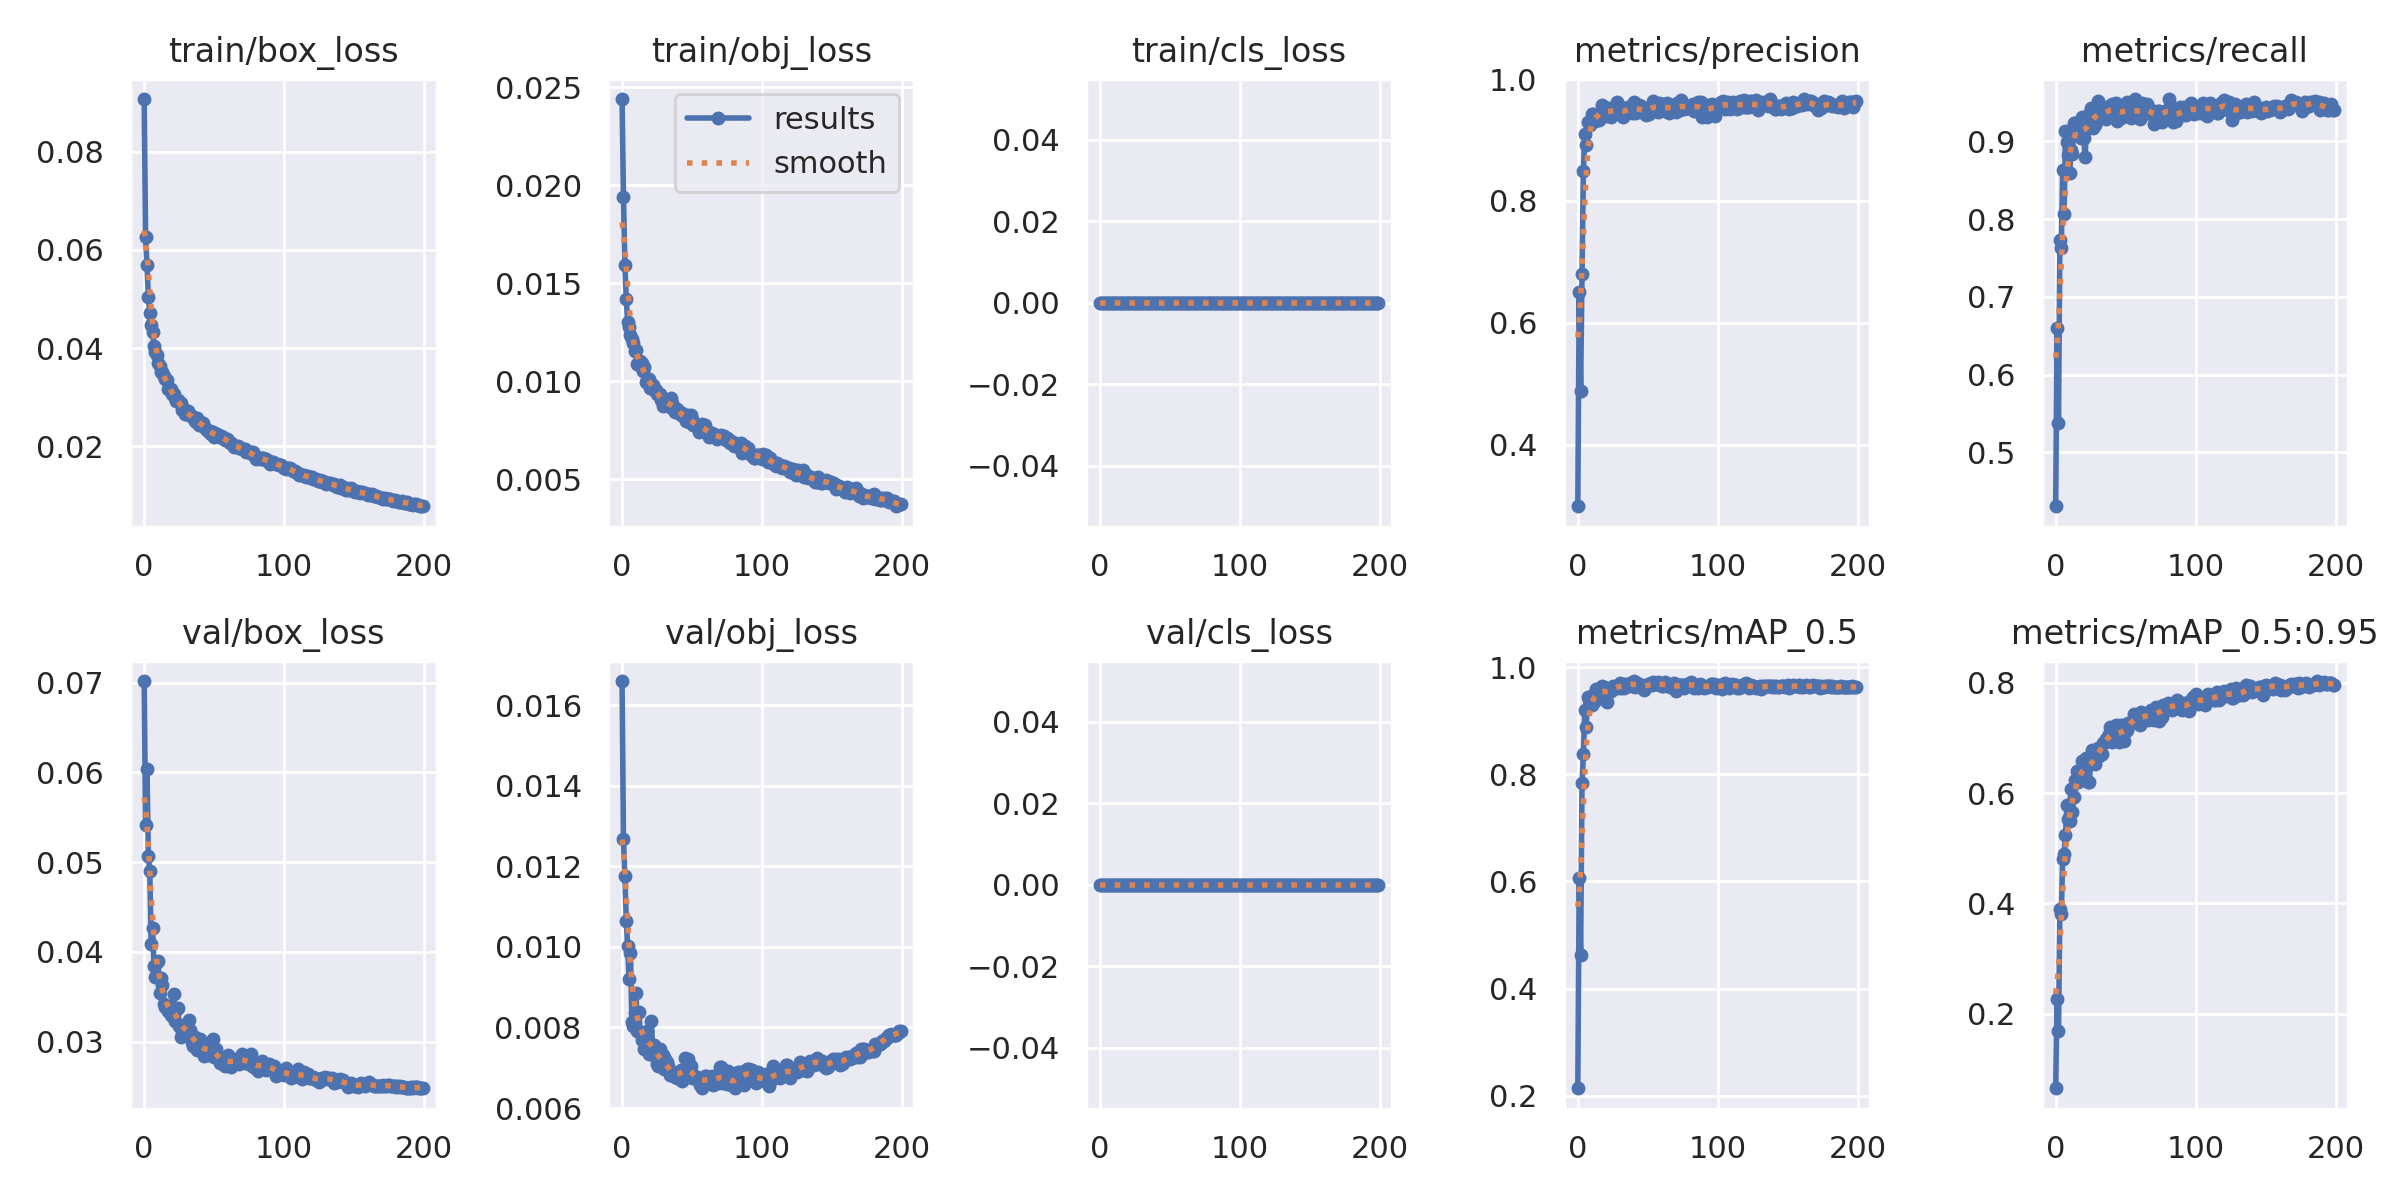

The table this chart was drawn from, first rows:
epoch, train/box_loss, train/obj_loss, train/cls_loss, metrics/precision, metrics/recall, metrics/mAP_0.5, metrics/mAP_0.5:0.95, val/box_loss, val/obj_loss, val/cls_loss, x/lr0, x/lr1, x/lr2
0, 0.09074, 0.0244, 0, 0.2992, 0.4305, 0.2142, 0.06519, 0.07019, 0.0166, 0, 0.07022, 0.003308, 0.003308
1, 0.06268, 0.01942, 0, 0.6508, 0.6605, 0.6056, 0.2261, 0.05408, 0.01268, 0, 0.04019, 0.006609, 0.006609
2, 0.05687, 0.01595, 0, 0.4887, 0.5375, 0.4633, 0.1688, 0.06039, 0.01175, 0, 0.01013, 0.009876, 0.009876
3, 0.05044, 0.01422, 0, 0.68, 0.7734, 0.783, 0.3901, 0.05067, 0.01065, 0, 0.009851, 0.009851, 0.009851
4, 0.04712, 0.01302, 0, 0.8486, 0.7624, 0.8381, 0.3806, 0.04896, 0.01001, 0, 0.009851, 0.009851, 0.009851
5, 0.04466, 0.01276, 0, 0.9099, 0.8635, 0.9203, 0.4807, 0.04091, 0.009213, 0, 0.009802, 0.009802, 0.009802
6, 0.04325, 0.01235, 0, 0.8912, 0.8071, 0.8881, 0.4897, 0.04263, 0.009852, 0, 0.009753, 0.009753, 0.009753
7, 0.04054, 0.01216, 0, 0.9287, 0.9132, 0.9447, 0.5239, 0.03846, 0.008128, 0, 0.009703, 0.009703, 0.009703
8, 0.03925, 0.01194, 0, 0.9275, 0.8998, 0.9389, 0.5776, 0.0372, 0.008032, 0, 0.009654, 0.009654, 0.009654
9, 0.03858, 0.01157, 0, 0.9253, 0.8821, 0.9336, 0.5537, 0.03882, 0.008358, 0, 0.009604, 0.009604, 0.009604
10, 0.03698, 0.01158, 0, 0.9427, 0.8595, 0.9285, 0.5496, 0.03893, 0.008844, 0, 0.009555, 0.009555, 0.009555
11, 0.03632, 0.01089, 0, 0.9434, 0.8888, 0.9486, 0.6071, 0.0354, 0.007906, 0, 0.009505, 0.009505, 0.009505
12, 0.03507, 0.01081, 0, 0.9316, 0.8838, 0.9375, 0.5656, 0.03706, 0.008393, 0, 0.009456, 0.009456, 0.009456
13, 0.03517, 0.01104, 0, 0.9392, 0.9233, 0.959, 0.5933, 0.0363, 0.00788, 0, 0.009406, 0.009406, 0.009406
14, 0.03428, 0.01094, 0, 0.9336, 0.9235, 0.9535, 0.6228, 0.03416, 0.007695, 0, 0.009357, 0.009357, 0.009357
15, 0.03371, 0.01051, 0, 0.932, 0.9238, 0.9531, 0.6391, 0.0338, 0.007874, 0, 0.009307, 0.009307, 0.009307
16, 0.03347, 0.01072, 0, 0.9406, 0.9208, 0.9543, 0.6191, 0.03398, 0.007476, 0, 0.009258, 0.009258, 0.009258
17, 0.03174, 0.009971, 0, 0.9581, 0.9247, 0.964, 0.6266, 0.03345, 0.007586, 0, 0.009208, 0.009208, 0.009208
18, 0.03173, 0.009985, 0, 0.9509, 0.9048, 0.9527, 0.6287, 0.03373, 0.007925, 0, 0.009158, 0.009158, 0.009158
19, 0.03163, 0.01011, 0, 0.9542, 0.9311, 0.9627, 0.6584, 0.0329, 0.007338, 0, 0.009109, 0.009109, 0.009109
20, 0.03066, 0.009678, 0, 0.9393, 0.9048, 0.9532, 0.6555, 0.03284, 0.007424, 0, 0.009059, 0.009059, 0.009059
21, 0.03067, 0.009886, 0, 0.9414, 0.8802, 0.9342, 0.6447, 0.03527, 0.008157, 0, 0.00901, 0.00901, 0.00901
22, 0.0299, 0.009816, 0, 0.9527, 0.9161, 0.9558, 0.6643, 0.03234, 0.007313, 0, 0.00896, 0.00896, 0.00896
23, 0.02916, 0.009556, 0, 0.9499, 0.92, 0.9592, 0.6196, 0.03346, 0.007557, 0, 0.008911, 0.008911, 0.008911
24, 0.02936, 0.00958, 0, 0.9376, 0.9351, 0.9555, 0.6197, 0.03372, 0.007501, 0, 0.008861, 0.008861, 0.008861
25, 0.029, 0.00938, 0, 0.9449, 0.9436, 0.9644, 0.6548, 0.03171, 0.007087, 0, 0.008812, 0.008812, 0.008812
26, 0.0288, 0.009382, 0, 0.9465, 0.9387, 0.9608, 0.6784, 0.03051, 0.007054, 0, 0.008762, 0.008762, 0.008762
27, 0.02747, 0.009334, 0, 0.9527, 0.9169, 0.9631, 0.6622, 0.03123, 0.007477, 0, 0.008713, 0.008713, 0.008713
28, 0.02774, 0.009059, 0, 0.9622, 0.9217, 0.9638, 0.6531, 0.03172, 0.007124, 0, 0.008663, 0.008663, 0.008663
29, 0.02669, 0.008736, 0, 0.9586, 0.925, 0.9609, 0.6655, 0.03185, 0.007319, 0, 0.008614, 0.008614, 0.008614
30, 0.02665, 0.008901, 0, 0.9425, 0.952, 0.971, 0.6814, 0.03074, 0.006973, 0, 0.008564, 0.008564, 0.008564
31, 0.02714, 0.008882, 0, 0.9454, 0.9328, 0.9602, 0.6675, 0.03098, 0.007216, 0, 0.008515, 0.008515, 0.008515
32, 0.02655, 0.008945, 0, 0.9378, 0.9396, 0.9636, 0.6769, 0.03236, 0.007148, 0, 0.008466, 0.008466, 0.008466
33, 0.02632, 0.009008, 0, 0.941, 0.936, 0.9611, 0.6712, 0.03133, 0.007055, 0, 0.008416, 0.008416, 0.008416
34, 0.02612, 0.008682, 0, 0.9504, 0.9354, 0.9689, 0.6916, 0.03, 0.006823, 0, 0.008367, 0.008367, 0.008367
35, 0.02573, 0.009147, 0, 0.9475, 0.9431, 0.9674, 0.6933, 0.02948, 0.006822, 0, 0.008317, 0.008317, 0.008317
36, 0.02521, 0.00891, 0, 0.9541, 0.9284, 0.9651, 0.6971, 0.03048, 0.006894, 0, 0.008268, 0.008268, 0.008268
37, 0.02505, 0.008543, 0, 0.9536, 0.934, 0.9709, 0.7001, 0.02968, 0.006803, 0, 0.008218, 0.008218, 0.008218
38, 0.02581, 0.008443, 0, 0.9557, 0.9452, 0.9693, 0.7063, 0.02909, 0.006773, 0, 0.008169, 0.008169, 0.008169
39, 0.02431, 0.008591, 0, 0.9441, 0.9385, 0.9644, 0.7194, 0.02975, 0.006746, 0, 0.008119, 0.008119, 0.008119
40, 0.02489, 0.008483, 0, 0.963, 0.9486, 0.9741, 0.6927, 0.03033, 0.00688, 0, 0.00807, 0.00807, 0.00807
41, 0.02459, 0.008443, 0, 0.9448, 0.9444, 0.9638, 0.7105, 0.02933, 0.006836, 0, 0.00802, 0.00802, 0.00802
42, 0.02476, 0.008278, 0, 0.9497, 0.9392, 0.9709, 0.7049, 0.02893, 0.006946, 0, 0.007971, 0.007971, 0.007971
43, 0.02401, 0.00838, 0, 0.9454, 0.9489, 0.9685, 0.7232, 0.02843, 0.006661, 0, 0.007921, 0.007921, 0.007921
44, 0.02348, 0.008214, 0, 0.9574, 0.9266, 0.9661, 0.701, 0.0294, 0.006934, 0, 0.007872, 0.007872, 0.007872
45, 0.02326, 0.008219, 0, 0.9559, 0.9309, 0.964, 0.693, 0.02928, 0.00724, 0, 0.007822, 0.007822, 0.007822
46, 0.02302, 0.00799, 0, 0.9482, 0.941, 0.9662, 0.7239, 0.02854, 0.006789, 0, 0.007772, 0.007772, 0.007772
47, 0.0231, 0.008295, 0, 0.9485, 0.9303, 0.9582, 0.7048, 0.02973, 0.007208, 0, 0.007723, 0.007723, 0.007723
48, 0.02259, 0.007941, 0, 0.9429, 0.9455, 0.9647, 0.7236, 0.02847, 0.006957, 0, 0.007673, 0.007673, 0.007673
49, 0.02287, 0.008292, 0, 0.9407, 0.9351, 0.9628, 0.6945, 0.03024, 0.007045, 0, 0.007624, 0.007624, 0.007624
50, 0.02191, 0.00809, 0, 0.9494, 0.9385, 0.9677, 0.7116, 0.02825, 0.006755, 0, 0.007574, 0.007574, 0.007574
51, 0.0223, 0.007769, 0, 0.9427, 0.9511, 0.9673, 0.7144, 0.02914, 0.00681, 0, 0.007525, 0.007525, 0.007525
52, 0.0225, 0.007789, 0, 0.9521, 0.9402, 0.9698, 0.7267, 0.02828, 0.006795, 0, 0.007476, 0.007476, 0.007476
53, 0.02239, 0.007794, 0, 0.9537, 0.9362, 0.9663, 0.7243, 0.02835, 0.006764, 0, 0.007426, 0.007426, 0.007426
54, 0.02193, 0.007625, 0, 0.9641, 0.9301, 0.9728, 0.7267, 0.02765, 0.006692, 0, 0.007377, 0.007377, 0.007377
55, 0.02203, 0.007434, 0, 0.9597, 0.9335, 0.9687, 0.7331, 0.02819, 0.006747, 0, 0.007327, 0.007327, 0.007327
56, 0.02185, 0.007507, 0, 0.9527, 0.9486, 0.9691, 0.7436, 0.02748, 0.006579, 0, 0.007278, 0.007278, 0.007278
57, 0.02151, 0.007811, 0, 0.9465, 0.9545, 0.9727, 0.7346, 0.02798, 0.006508, 0, 0.007228, 0.007228, 0.007228
58, 0.02131, 0.0078, 0, 0.9609, 0.9315, 0.9682, 0.7361, 0.02725, 0.006672, 0, 0.007178, 0.007178, 0.007178
59, 0.02142, 0.00778, 0, 0.9474, 0.9402, 0.967, 0.7331, 0.02791, 0.006797, 0, 0.007129, 0.007129, 0.007129
... 140 more rows
